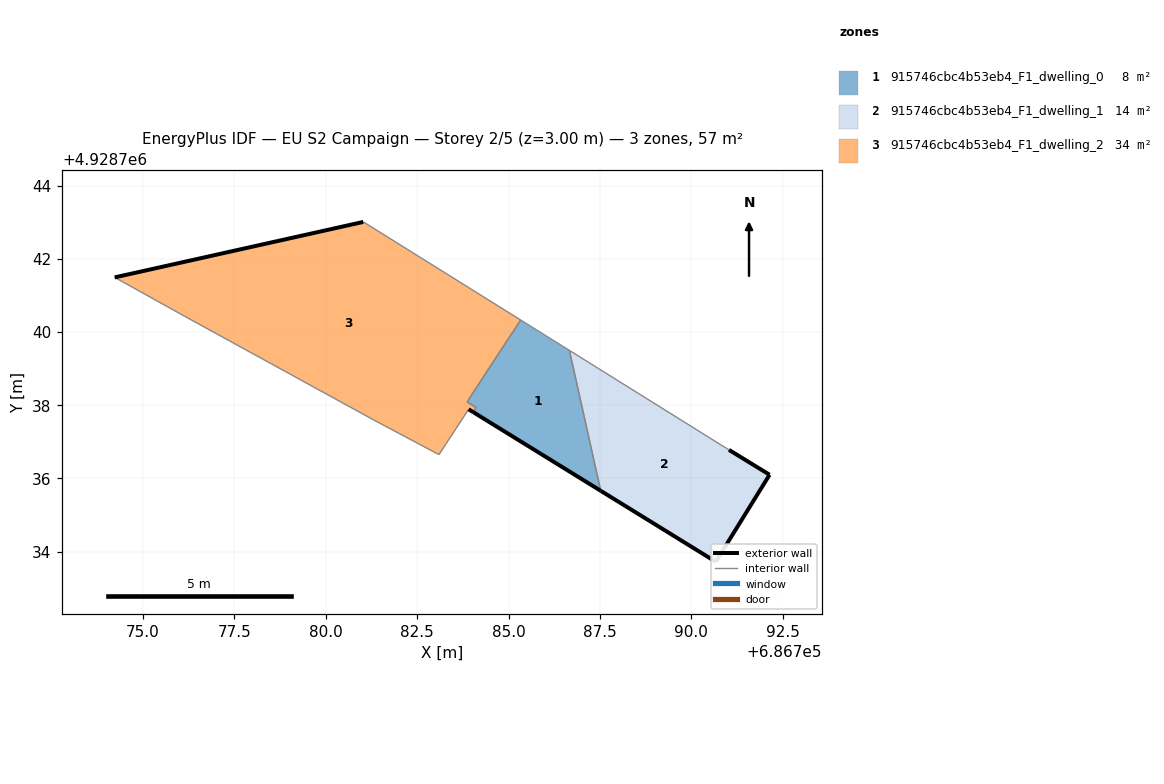
=== STOREY PLAN SPEC (per zone: floor XY polygon, exterior-wall plan segments, windows/doors) ===
zone 1: 915746cbc4b53eb4_F1_dwelling_0  (8.4 m²)
  floor: (686787.52, 4928735.66) (686786.67, 4928739.50) (686786.48, 4928739.61) (686786.32, 4928739.72) (686785.33, 4928740.33) (686784.69, 4928739.35) (686783.87, 4928738.09) (686784.12, 4928737.94) (686784.04, 4928737.81)
  exterior wall: (686787.52, 4928735.66) – (686784.04, 4928737.81)  [4.1 m]
  interior walls: 8
zone 2: 915746cbc4b53eb4_F1_dwelling_1  (14.2 m²)
  floor: (686790.67, 4928733.72) (686792.14, 4928736.10) (686791.03, 4928736.78) (686786.67, 4928739.50) (686787.52, 4928735.66)
  exterior wall: (686790.67, 4928733.72) – (686787.52, 4928735.66)  [3.7 m]
  exterior wall: (686791.03, 4928736.78) – (686792.14, 4928736.10)  [1.3 m]
  exterior wall: (686792.14, 4928736.10) – (686790.67, 4928733.72)  [2.8 m]
  interior walls: 2
zone 3: 915746cbc4b53eb4_F1_dwelling_2  (34.2 m²)
  floor: (686784.04, 4928737.81) (686784.12, 4928737.94) (686783.87, 4928738.09) (686784.69, 4928739.35) (686785.33, 4928740.33) (686781.03, 4928743.01) (686774.23, 4928741.50) (686776.15, 4928740.43) (686781.33, 4928737.59) (686783.10, 4928736.65) (686783.91, 4928737.89)
  floor: (686781.03, 4928743.01) (686774.23, 4928741.50) (686781.03, 4928743.01)
  exterior wall: (686784.04, 4928737.81) – (686783.91, 4928737.89)  [0.1 m]
  exterior wall: (686774.23, 4928741.50) – (686781.03, 4928743.01)  [7.0 m]
  interior walls: 10

=== DERIVED (storey summary) ===
Building: EU S2 Campaign
Storey: 2 of 5  (floor level z = 3.00 m)
Storey gross floor area: 56.8 m²
Zones on this storey: 3
  - 915746cbc4b53eb4_F1_dwelling_0: floor 8.4 m²; exterior wall 4.1 m (12.3 m²); WWR 0.0%
  - 915746cbc4b53eb4_F1_dwelling_1: floor 14.2 m²; exterior wall 7.8 m (23.4 m²); WWR 0.0%
  - 915746cbc4b53eb4_F1_dwelling_2: floor 34.2 m²; exterior wall 7.1 m (21.3 m²); WWR 0.0%
Zone adjacency (shared interzone walls):
  - 915746cbc4b53eb4_F1_dwelling_0 ↔ 915746cbc4b53eb4_F1_dwelling_1
  - 915746cbc4b53eb4_F1_dwelling_0 ↔ 915746cbc4b53eb4_F1_dwelling_2